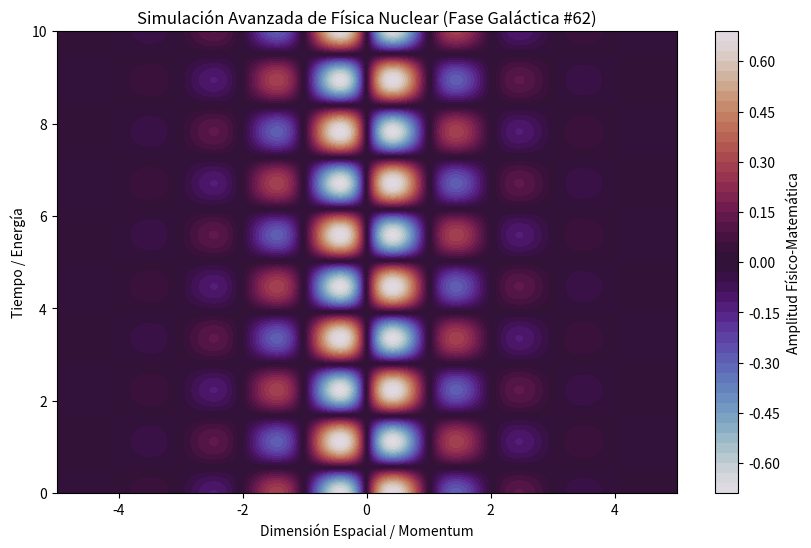

This figure's Python source:
%matplotlib inline
# Simulación Galáctica: Física Nuclear - Variante 62
import numpy as np
import matplotlib.pyplot as plt

# Parámetros Físicos Aleatorios
param_1 = 3.082
param_2 = 2.81
param_3 = 0.835

t = np.linspace(0, 10, 500)
x = np.linspace(-5, 5, 500)
X, T = np.meshgrid(x, t)

# Ecuación Base (Avanzada)
Z = np.sin(X * param_1) * np.cos(T * param_2) * np.exp(-np.abs(X) * param_3)

plt.figure(figsize=(10, 6))
plt.contourf(X, T, Z, 50, cmap='twilight')
plt.colorbar(label='Amplitud Físico-Matemática')
plt.title(r'Simulación Avanzada de Física Nuclear (Fase Galáctica #62)')
plt.xlabel('Dimensión Espacial / Momentum')
plt.ylabel('Tiempo / Energía')
plt.show()
